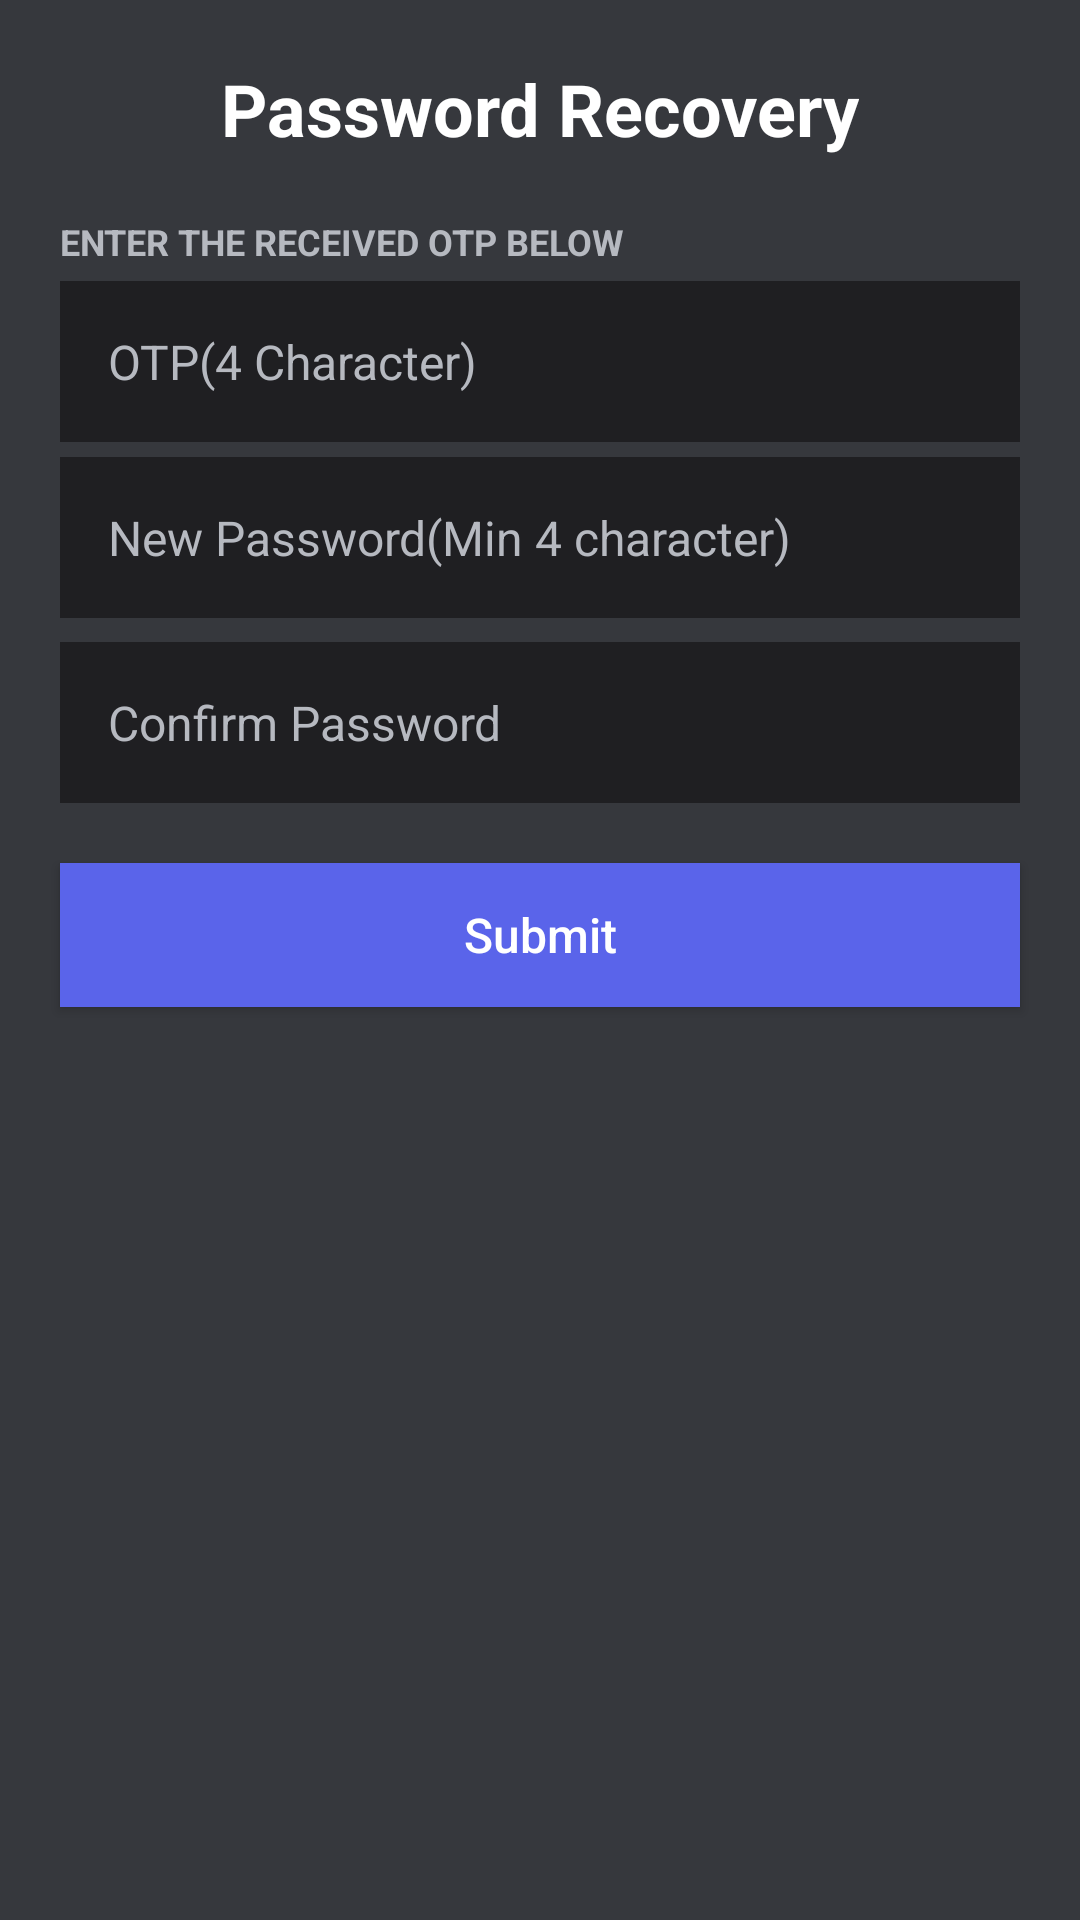

This screen was rendered from an Android layout file. Write that file and the resources it references.
<!-- AndroidManifest.xml: application theme Theme.IntershalaAssignment -->
<!-- res/layout/fragment_password_recovery.xml -->
<?xml version="1.0" encoding="utf-8"?>
<RelativeLayout xmlns:android="http://schemas.android.com/apk/res/android"
    xmlns:tools="http://schemas.android.com/tools"
    android:layout_width="match_parent"
    android:layout_height="match_parent"
    tools:context=".fragment.PasswordRecoveryFragment"
    android:id="@+id/passwordRecoveryFragment"
    android:background="@color/backgroundColor">

    <LinearLayout
        android:id="@+id/linear_layout"
        android:layout_width="match_parent"
        android:layout_height="wrap_content"
        android:orientation="vertical">

        <TextView
            android:layout_width="wrap_content"
            android:layout_height="wrap_content"
            android:layout_gravity="center"
            android:layout_marginTop="20dp"
            android:text="@string/password_recovery"
            android:textColor="@color/white"
            android:textSize="24sp"
            android:textStyle="bold" />
    </LinearLayout>


    <TextView
        android:id="@+id/txt_des3"
        android:layout_width="wrap_content"
        android:layout_height="wrap_content"
        android:layout_below="@id/linear_layout"
        android:layout_marginStart="20dp"
        android:layout_marginTop="20dp"
        android:text="@string/enter_the_received_otp_below"
        android:textAllCaps="true"
        android:textColor="#B6B9C0"
        android:textSize="12sp"
        android:textStyle="bold" />

    <EditText
        android:id="@+id/ed_otp"
        android:layout_width="match_parent"
        android:layout_height="wrap_content"
        android:layout_below="@id/txt_des3"
        android:layout_marginStart="20dp"
        android:layout_marginTop="5dp"
        android:layout_marginEnd="20dp"
        android:background="#1F1F22"
        android:hint="@string/otp_4_character"
        android:padding="16dp"
        android:textColor="#B6B9C0"
        android:textColorHint="#B6B9C0"
        android:textSize="16sp" />

    <EditText
        android:id="@+id/ed_newPassword"
        android:layout_width="match_parent"
        android:layout_height="wrap_content"
        android:layout_below="@id/ed_otp"
        android:layout_marginStart="20dp"
        android:layout_marginTop="5dp"
        android:layout_marginEnd="20dp"
        android:background="#1F1F22"
        android:hint="@string/new_password_min_4_character"
        android:padding="16dp"
        android:textColor="#B6B9C0"
        android:textColorHint="#B6B9C0"
        android:textSize="16sp" />

    <EditText
        android:id="@+id/ed_ConfirmPassword"
        android:layout_width="match_parent"
        android:layout_height="wrap_content"
        android:layout_below="@+id/ed_newPassword"
        android:layout_marginStart="20dp"
        android:layout_marginTop="8dp"
        android:layout_marginEnd="20dp"
        android:background="#1F1F22"
        android:hint="@string/confirm_password"
        android:padding="16dp"
        android:textColor="#B6B9C0"
        android:textColorHint="#B6B9C0"
        android:textSize="16sp" />

    <Button
        android:id="@+id/btn_submit"
        android:layout_width="match_parent"
        android:layout_height="wrap_content"
        android:layout_below="@id/ed_ConfirmPassword"
        android:layout_marginStart="20dp"
        android:layout_marginTop="20dp"
        android:layout_marginEnd="20dp"
        android:layout_marginBottom="20dp"
        android:background="#5A64EA"
        android:text="@string/submit"
        android:textSize="16sp"
        android:textAllCaps="false"
        android:textColor="@color/white" />

</RelativeLayout>
<!-- resources referenced by this layout -->
<resources>
  <color name="backgroundColor">#36383d</color>
  <color name="white">#FFFFFFFF</color>
  <string name="confirm_password">Confirm Password</string>
  <string name="enter_the_received_otp_below">Enter the received OTP below</string>
  <string name="new_password_min_4_character">New Password(Min 4 character)</string>
  <string name="otp_4_character">OTP(4 Character)</string>
  <string name="password_recovery">Password Recovery</string>
  <string name="submit">Submit</string>
  <style name="Theme.IntershalaAssignment" parent="Base.Theme.IntershalaAssignment" />
  <style name="Base.Theme.IntershalaAssignment" parent="Theme.AppCompat.DayNight.NoActionBar">
          
          
      </style>
</resources>
